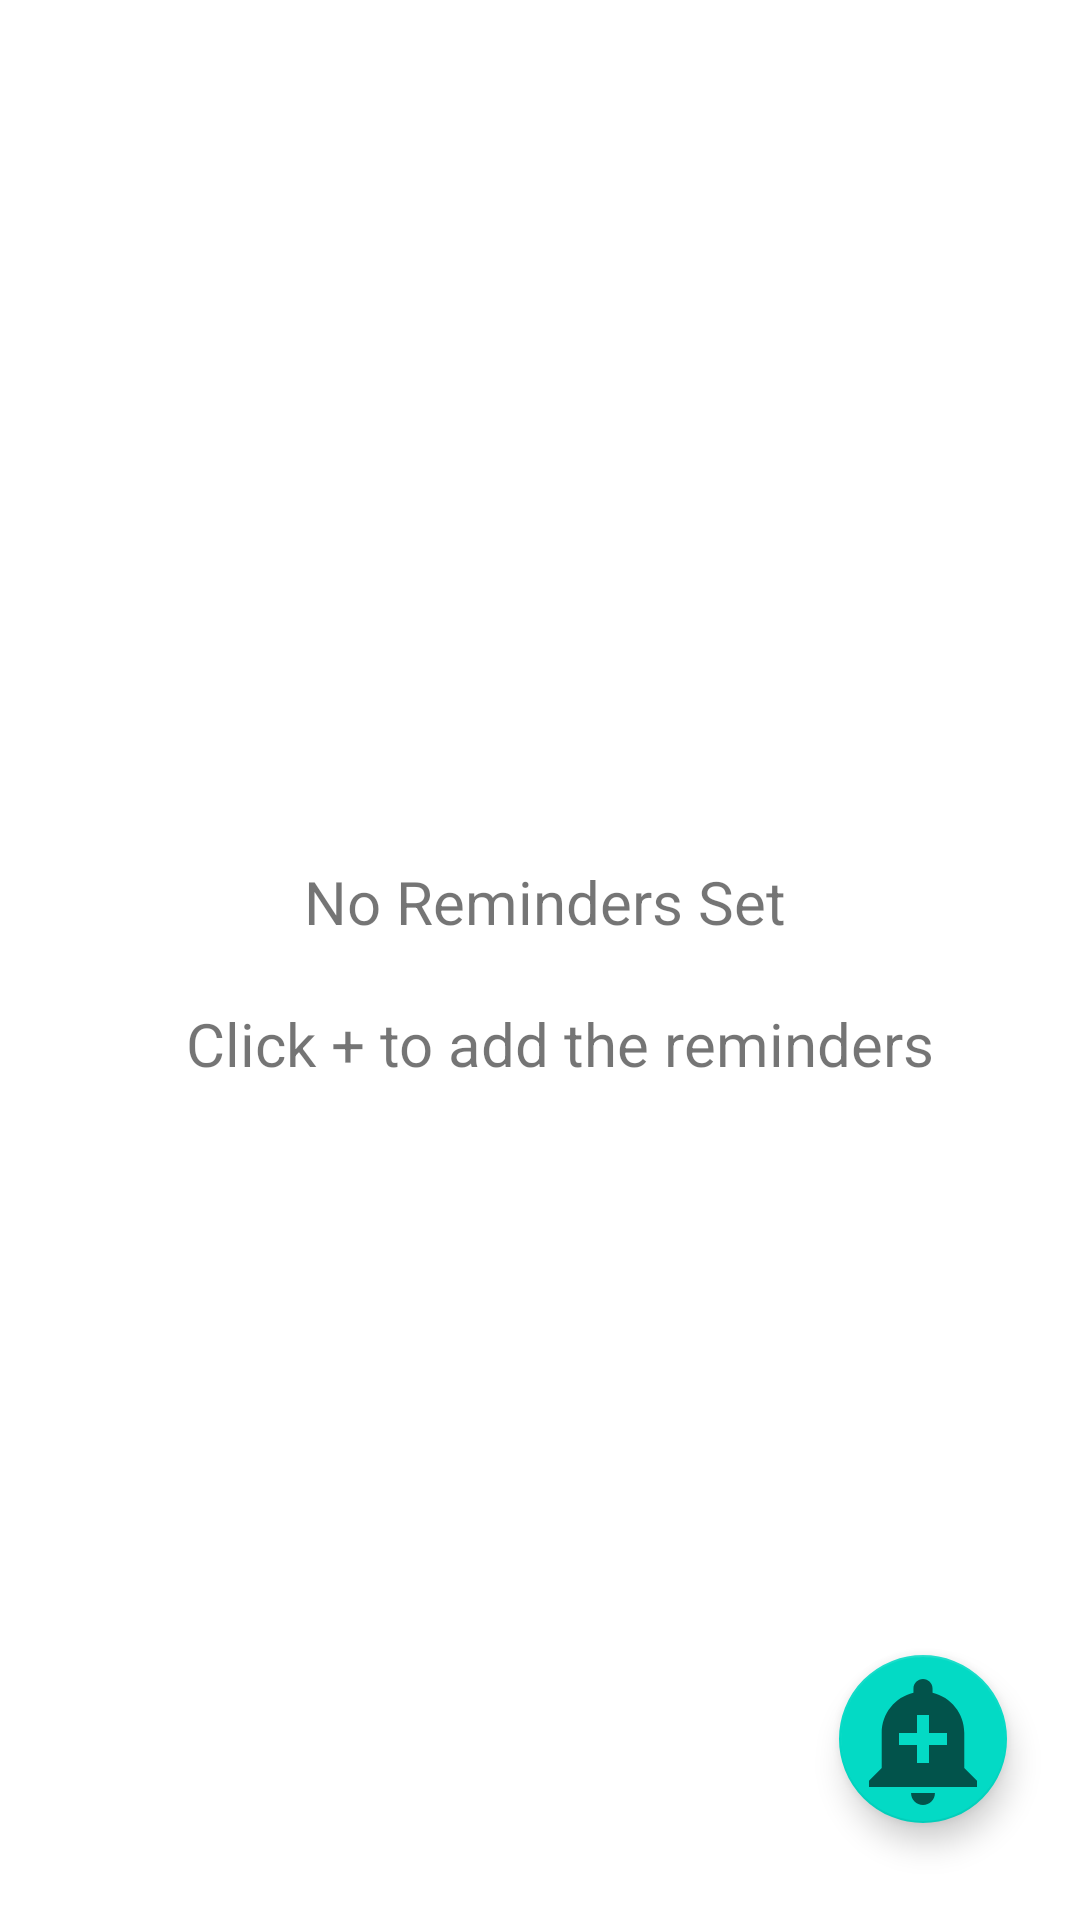

Produce the Android XML layout that renders to this screen, including the resource entries it uses.
<!-- AndroidManifest.xml: application theme Theme.RunningApplication -->
<!-- res/layout/fragment_reminder.xml -->
<?xml version="1.0" encoding="utf-8"?>
<androidx.constraintlayout.widget.ConstraintLayout xmlns:android="http://schemas.android.com/apk/res/android"
    xmlns:tools="http://schemas.android.com/tools"
    android:layout_width="match_parent"
    android:layout_height="match_parent"
    xmlns:app="http://schemas.android.com/apk/res-auto"
    tools:context=".reminder.ReminderFragment">

    <com.google.android.material.floatingactionbutton.FloatingActionButton
        android:id="@+id/floatingButton"
        android:layout_width="wrap_content"
        android:layout_height="wrap_content"
        android:layout_marginStart="8dp"
        android:layout_marginTop="8dp"
        android:layout_marginEnd="8dp"
        android:layout_marginBottom="8dp"
        android:src="@drawable/ic_baseline_add_alert_24"
        app:maxImageSize="@android:dimen/app_icon_size"
        app:fabSize="normal"
        app:layout_constraintBottom_toBottomOf="parent"
        app:layout_constraintEnd_toEndOf="parent"
        app:layout_constraintHorizontal_bias="0.943"
        app:layout_constraintStart_toStartOf="parent"
        app:layout_constraintTop_toTopOf="parent"
        app:layout_constraintVertical_bias="0.957" />

    <androidx.recyclerview.widget.RecyclerView
        android:id="@+id/recyclerView"
        android:layout_width="match_parent"
        android:layout_height="match_parent"
        android:visibility="invisible"
        tools:layout_editor_absoluteX="0dp"

        tools:layout_editor_absoluteY="-16dp" />

    <TextView
        android:id="@+id/empty"
        android:layout_width="wrap_content"
        android:layout_height="wrap_content"
        android:visibility="visible"
        android:layout_marginStart="8dp"
        android:layout_marginTop="8dp"
        android:gravity="center"
        android:text="@string/reminder_text"
        android:textSize="20sp"
        app:layout_constraintBottom_toBottomOf="@+id/recyclerView"
        app:layout_constraintEnd_toEndOf="parent"
        app:layout_constraintStart_toStartOf="parent"
        app:layout_constraintTop_toTopOf="@+id/recyclerView" />

</androidx.constraintlayout.widget.ConstraintLayout>
<!-- resources referenced by this layout -->
<resources>
  <!-- drawable ic_baseline_add_alert_24 (drawable-v24) -->
  <vector android:alpha="0.62" android:height="24dp"
      android:tint="?attr/colorControlNormal" android:viewportHeight="24"
      android:viewportWidth="24" android:width="24dp" xmlns:android="http://schemas.android.com/apk/res/android">
      <path android:fillColor="@android:color/white" android:pathData="M10.01,21.01c0,1.1 0.89,1.99 1.99,1.99s1.99,-0.89 1.99,-1.99h-3.98zM18.88,16.82L18.88,11c0,-3.25 -2.25,-5.97 -5.29,-6.69v-0.72C13.59,2.71 12.88,2 12,2s-1.59,0.71 -1.59,1.59v0.72C7.37,5.03 5.12,7.75 5.12,11v5.82L3,18.94L3,20h18v-1.06l-2.12,-2.12zM16,13.01h-3v3h-2v-3L8,13.01L8,11h3L11,8h2v3h3v2.01z"/>
  </vector>
  <string name="reminder_text">No Reminders Set \n\n Click + to add the reminders</string>
  <style name="Theme.RunningApplication" parent="Theme.MaterialComponents.DayNight.NoActionBar">
          z
          <item name="colorPrimary">@color/purple_500</item>
          <item name="colorPrimaryVariant">@color/purple_700</item>
          <item name="colorOnPrimary">@color/white</item>
          
          <item name="colorSecondary">@color/teal_200</item>
          <item name="colorSecondaryVariant">@color/teal_700</item>
          <item name="colorOnSecondary">@color/black</item>
          
          <item name="android:statusBarColor" tools:targetApi="l">?attr/colorPrimaryVariant</item>
          
      </style>
  <color name="purple_500">#FF6200EE</color>
  <color name="purple_700">#FF3700B3</color>
  <color name="white">#FFFFFFFF</color>
  <color name="teal_200">#FF03DAC5</color>
  <color name="teal_700">#FF018786</color>
  <color name="black">#FF000000</color>
</resources>
